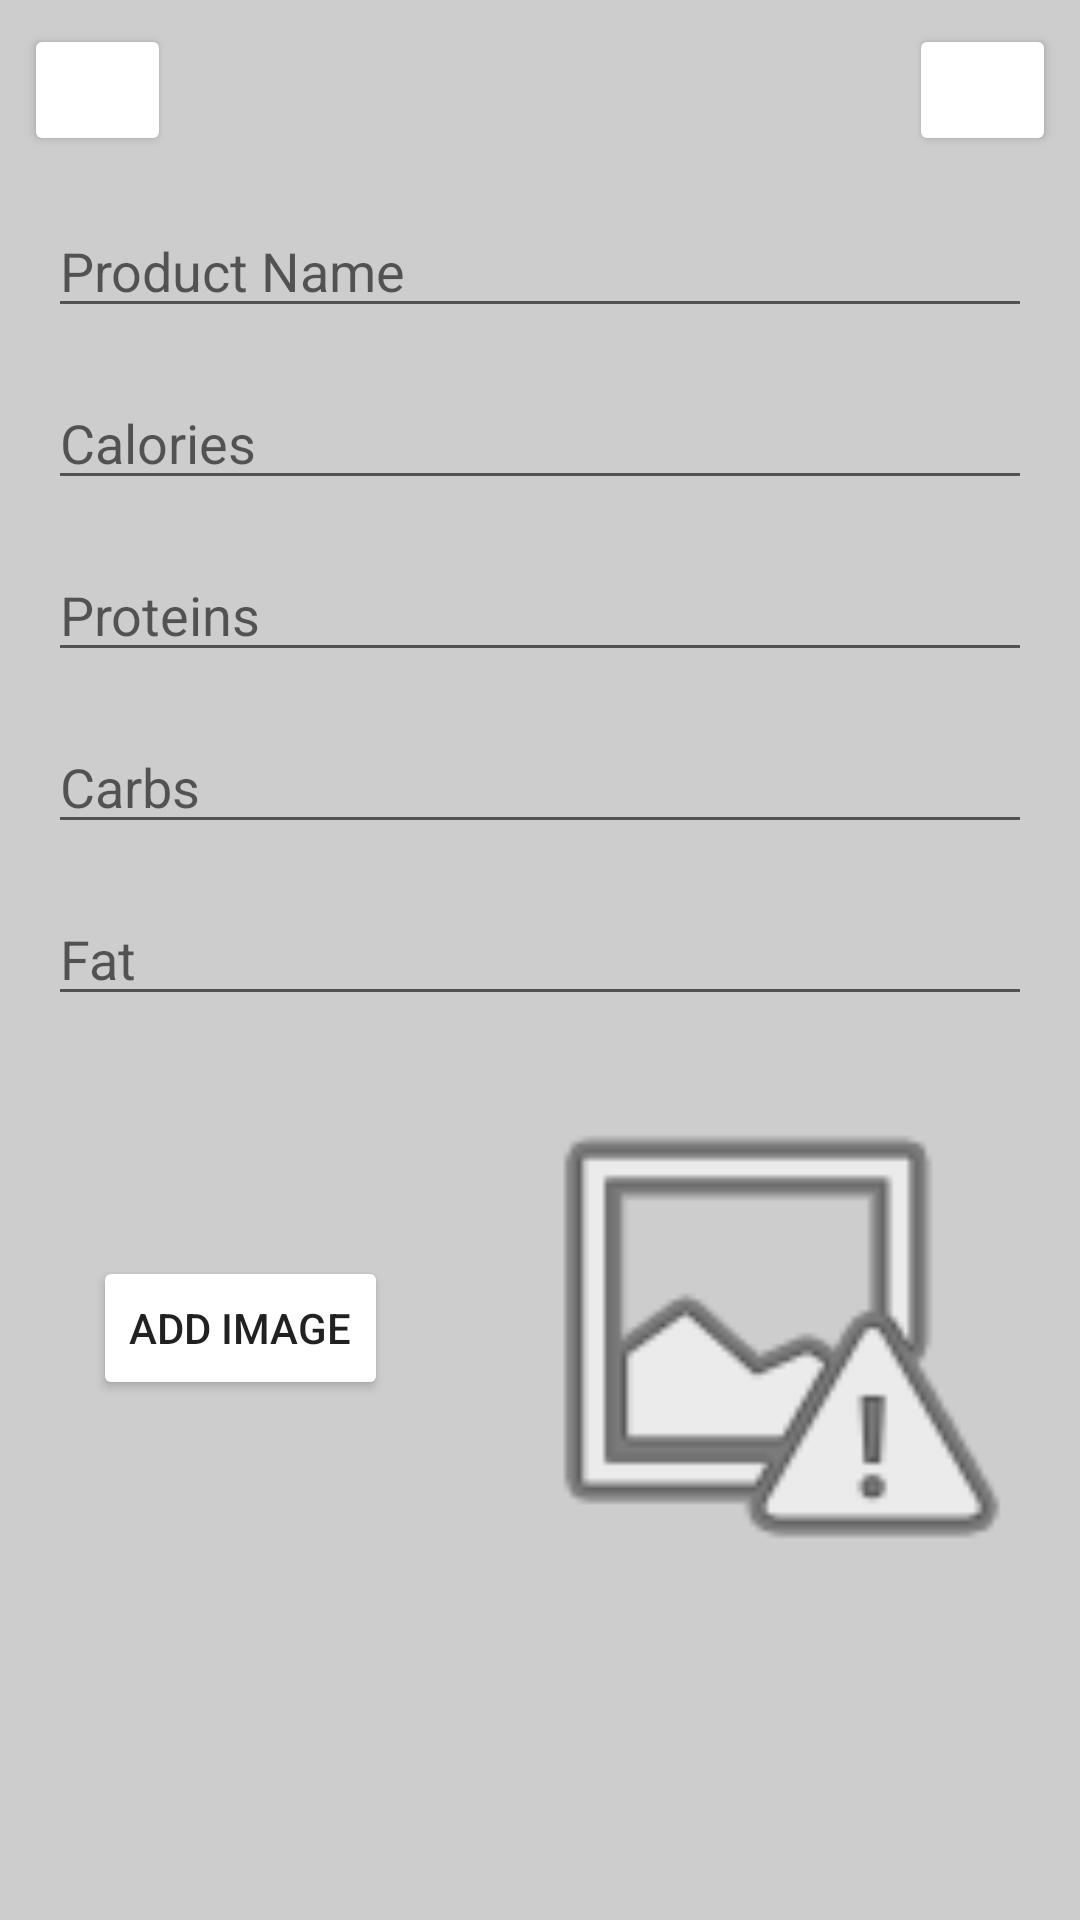

Layout XML and referenced resources for this Android screen:
<!-- AndroidManifest.xml: application theme Theme.FoodCount -->
<!-- res/layout/activity_products_add.xml -->
<?xml version="1.0" encoding="utf-8"?>
<androidx.constraintlayout.widget.ConstraintLayout xmlns:android="http://schemas.android.com/apk/res/android"
    xmlns:app="http://schemas.android.com/apk/res-auto"
    xmlns:tools="http://schemas.android.com/tools"
    android:layout_width="match_parent"
    android:layout_height="match_parent"
    android:background="#CDCDCD"
    tools:context=".ProductsAdd">

    <Button
        android:id="@+id/bt_saveProduct"
        android:layout_width="49dp"
        android:layout_height="44dp"
        android:layout_marginTop="8dp"
        android:layout_marginEnd="8dp"
        android:backgroundTint="#2196F3"
        android:backgroundTintMode="add"
        app:icon="@drawable/ic_add"
        app:layout_constraintEnd_toEndOf="parent"
        app:layout_constraintTop_toTopOf="parent" />

    <Button
        android:id="@+id/bt_backProductAdd"
        android:layout_width="49dp"
        android:layout_height="44dp"
        android:backgroundTint="#2196F3"
        android:backgroundTintMode="add"
        android:layout_marginStart="8dp"
        android:layout_marginTop="8dp"
        app:icon="@drawable/ic_back"
        app:layout_constraintStart_toStartOf="parent"
        app:layout_constraintTop_toTopOf="parent" />

    <EditText
        android:id="@+id/tx_productName"
        android:layout_width="0dp"
        android:layout_height="wrap_content"
        android:layout_marginStart="16dp"
        android:layout_marginTop="16dp"
        android:layout_marginEnd="16dp"
        android:ems="10"
        android:hint="@string/ProductName"
        android:inputType="textPersonName"
        app:layout_constraintEnd_toEndOf="parent"
        app:layout_constraintStart_toStartOf="parent"
        app:layout_constraintTop_toBottomOf="@+id/bt_saveProduct" />

    <EditText
        android:id="@+id/txn_caloriesProduct"
        android:layout_width="0dp"
        android:layout_height="wrap_content"
        android:layout_marginStart="16dp"
        android:layout_marginTop="16dp"
        android:layout_marginEnd="16dp"
        android:ems="10"
        android:hint="@string/Calories"
        android:inputType="numberDecimal"
        app:layout_constraintEnd_toEndOf="parent"
        app:layout_constraintStart_toStartOf="parent"
        app:layout_constraintTop_toBottomOf="@+id/tx_productName" />

    <EditText
        android:id="@+id/txn_proteinsProduct"
        android:layout_width="0dp"
        android:layout_height="wrap_content"
        android:layout_marginStart="16dp"
        android:layout_marginTop="16dp"
        android:layout_marginEnd="16dp"
        android:ems="10"
        android:hint="@string/Proteins"
        android:inputType="numberDecimal"
        app:layout_constraintEnd_toEndOf="parent"
        app:layout_constraintStart_toStartOf="parent"
        app:layout_constraintTop_toBottomOf="@+id/txn_caloriesProduct" />

    <EditText
        android:id="@+id/txn_carbsProduct"
        android:layout_width="0dp"
        android:layout_height="wrap_content"
        android:layout_marginStart="16dp"
        android:layout_marginTop="16dp"
        android:layout_marginEnd="16dp"
        android:ems="10"
        android:hint="@string/Carbs"
        android:inputType="numberDecimal"
        app:layout_constraintEnd_toEndOf="parent"
        app:layout_constraintStart_toStartOf="parent"
        app:layout_constraintTop_toBottomOf="@+id/txn_proteinsProduct" />

    <EditText
        android:id="@+id/txn_fatProduct"
        android:layout_width="0dp"
        android:layout_height="wrap_content"
        android:layout_marginStart="16dp"
        android:layout_marginTop="16dp"
        android:layout_marginEnd="16dp"
        android:ems="10"
        android:hint="@string/Fat"
        android:inputType="numberDecimal"
        app:layout_constraintEnd_toEndOf="parent"
        app:layout_constraintStart_toStartOf="parent"
        app:layout_constraintTop_toBottomOf="@+id/txn_carbsProduct" />

    <ImageView
        android:id="@+id/iv_productImage"
        android:layout_width="180dp"
        android:layout_height="180dp"
        android:layout_marginTop="16dp"
        android:layout_marginEnd="16dp"
        app:layout_constraintEnd_toEndOf="parent"
        app:layout_constraintTop_toBottomOf="@+id/txn_fatProduct"
        app:srcCompat="@android:drawable/ic_menu_report_image" />

    <Button
        android:id="@+id/bt_addImageProduct"
        android:layout_width="wrap_content"
        android:layout_height="wrap_content"
        android:layout_marginTop="80dp"
        android:text="@string/addImage"
        android:backgroundTint="#2196F3"
        android:backgroundTintMode="add"
        app:layout_constraintEnd_toStartOf="@+id/iv_productImage"
        app:layout_constraintHorizontal_bias="0.471"
        app:layout_constraintStart_toStartOf="parent"
        app:layout_constraintTop_toBottomOf="@+id/txn_fatProduct" />

</androidx.constraintlayout.widget.ConstraintLayout>
<!-- resources referenced by this layout -->
<resources>
  <string name="Calories">Calories</string>
  <string name="Carbs">Carbs</string>
  <string name="Fat">Fat</string>
  <string name="ProductName">Product Name</string>
  <string name="Proteins">Proteins</string>
  <string name="addImage">Add Image</string>
  <style name="Theme.FoodCount" parent="Theme.MaterialComponents.DayNight.NoActionBar">
          
          <item name="colorPrimary">@color/purple_500</item>
          <item name="colorPrimaryVariant">@color/purple_700</item>
          <item name="colorOnPrimary">@color/white</item>
          
          <item name="colorSecondary">@color/teal_200</item>
          <item name="colorSecondaryVariant">@color/teal_700</item>
          <item name="colorOnSecondary">@color/black</item>
          
          <item name="android:statusBarColor">?attr/colorPrimaryVariant</item>
          
      </style>
  <!-- not gathered from this repository: default colours our renderer supplied (Android Studio template values) -->
  <color name="purple_500">#FF6200EE</color>
  <color name="purple_700">#FF3700B3</color>
  <color name="teal_200">#FF03DAC5</color>
  <color name="teal_700">#FF018786</color>
  <color name="black">#FF000000</color>
  <color name="white">#FFFFFFFF</color>
</resources>
